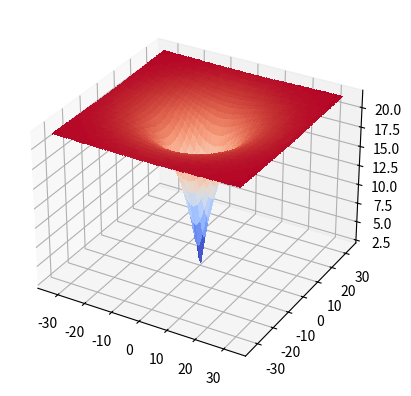

Reproduce this figure in Python.

from matplotlib import cm
from matplotlib.ticker import LinearLocator, FormatStrFormatter
import numpy as np
import math
import matplotlib.pyplot as plt
from mpl_toolkits.mplot3d import Axes3D
fig = plt.figure()
ax = fig.add_subplot(111, projection='3d')


def Ackley(parameters):
    first=0
    second=0
    a=20
    b=0.2
    c=2*math.pi
    d=len(parameters)
    for x in parameters:
        first+=x**2
        second+=np.cos(c*x)
    return -a*np.exp(-b*np.sqrt(first/d)) - np.exp(second/d) +a + np.exp(1)

#for i in range(-32.768,32.768):
#    for j in range(-32.768,32.768):
#        parameters = (i,j)
#        print( Ackley(parameters))


X = np.arange(-32.768, 32.768, 0.5)
Y = np.arange(-32.768, 32.768, 0.5)
X, Y = np.meshgrid(X, Y)

Z = Ackley((X,Y))

# Plot the surface.
surf = ax.plot_surface(X, Y, Z, cmap=cm.coolwarm,linewidth=0, antialiased=False)
plt.show()
